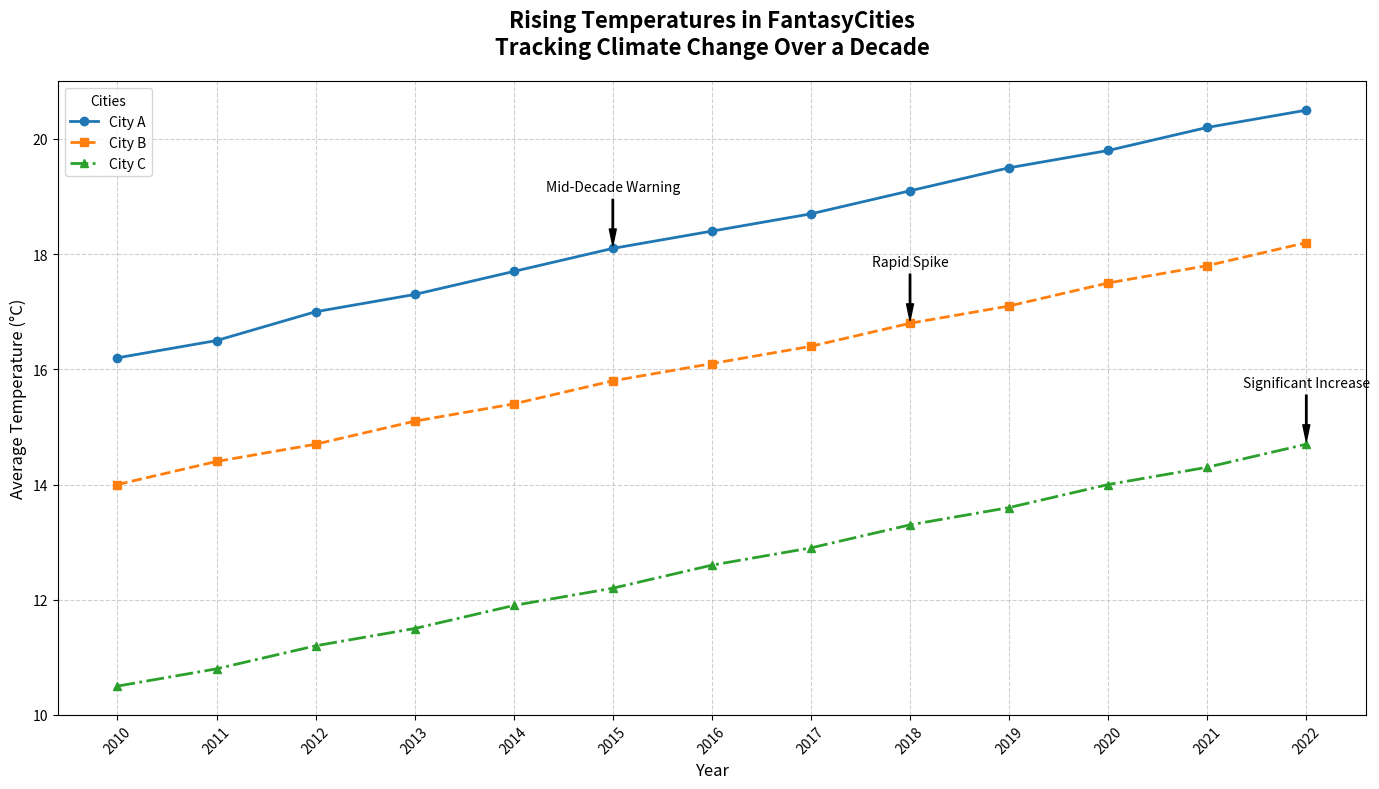

Generate this figure with matplotlib:
import matplotlib.pyplot as plt
import numpy as np

# Define years
years = np.arange(2010, 2023)

# Hypothetical temperature data in Celsius for three different cities over the years
city_A_temps = [16.2, 16.5, 17.0, 17.3, 17.7, 18.1, 18.4, 18.7, 19.1, 19.5, 19.8, 20.2, 20.5]  # City A
city_B_temps = [14.0, 14.4, 14.7, 15.1, 15.4, 15.8, 16.1, 16.4, 16.8, 17.1, 17.5, 17.8, 18.2]  # City B
city_C_temps = [10.5, 10.8, 11.2, 11.5, 11.9, 12.2, 12.6, 12.9, 13.3, 13.6, 14.0, 14.3, 14.7]  # City C

# Create a figure and axis
fig, ax = plt.subplots(figsize=(14, 8))

# Plot temperatures for three cities with different styles
ax.plot(years, city_A_temps, marker='o', linestyle='-', color='#1f77b4', linewidth=2, label='City A')
ax.plot(years, city_B_temps, marker='s', linestyle='--', color='#ff7f0e', linewidth=2, label='City B')
ax.plot(years, city_C_temps, marker='^', linestyle='-.', color='#2ca02c', linewidth=2, label='City C')

# Customize the title and axis labels
ax.set_title('Rising Temperatures in FantasyCities\nTracking Climate Change Over a Decade', fontsize=16, fontweight='bold', pad=20)
ax.set_xlabel('Year', fontsize=12)
ax.set_ylabel('Average Temperature (°C)', fontsize=12)

# Customize x-ticks
ax.set_xticks(years)
ax.set_xticklabels(years, rotation=45)

# Add a legend
ax.legend(title='Cities', loc='upper left', fontsize=10)

# Annotate key milestones
annotations = {
    2015: ("Mid-Decade Warning", city_A_temps[5]),
    2018: ("Rapid Spike", city_B_temps[8]),
    2022: ("Significant Increase", city_C_temps[12]),
}

for year, (text, y_value) in annotations.items():
    ax.annotate(text, xy=(year, y_value), xytext=(year, y_value + 1),
                arrowprops=dict(facecolor='black', shrink=0.05, width=1, headwidth=5), fontsize=10, color='black', ha='center')

# Add a grid for better readability
ax.grid(True, linestyle='--', alpha=0.6)

# Automatically adjust layout to prevent overlap
plt.tight_layout()

# Show the plot
plt.show()
